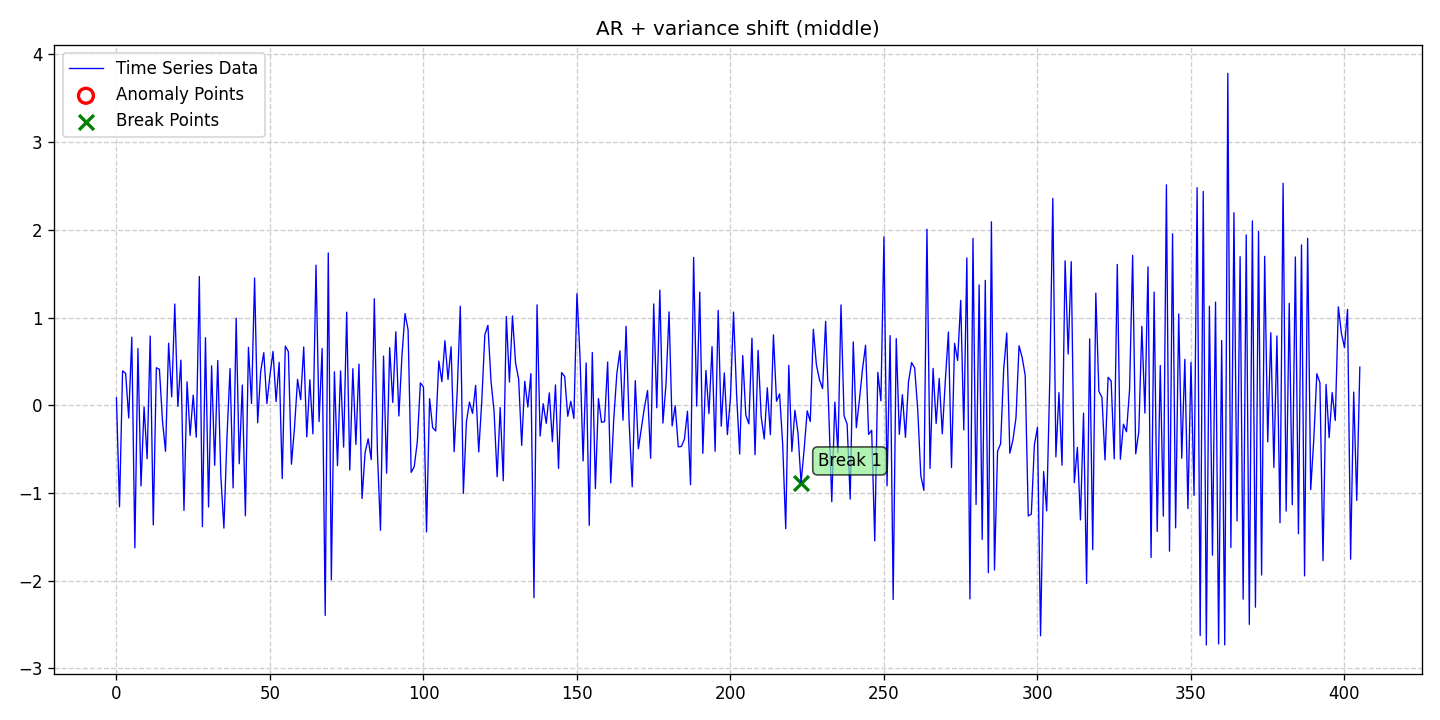

The file beside this chart, header and first rows:
date, data, stationary, det_lin_up, det_lin_down, det_quad, det_cubic, det_exp, det_damped, stoc_trend, volatility, single_seas, multiple_seas, point_anom_single, point_anom_multi, collect_anom, context_anom, mean_shift, var_shift, trend_shift, point_anom_count, point_anom_location, point_anom_point, collect_anom_count
2020-01-01, 0.08532, 0, 0, 0, 0, 0, 0, 0, 0, 0, 0, 0, 0, 0, 0, 0, 0, 1, 0, 0, none, , 0
2020-01-02, -1.158, 0, 0, 0, 0, 0, 0, 0, 0, 0, 0, 0, 0, 0, 0, 0, 0, 1, 0, 0, none, , 0
2020-01-03, 0.3917, 0, 0, 0, 0, 0, 0, 0, 0, 0, 0, 0, 0, 0, 0, 0, 0, 1, 0, 0, none, , 0
2020-01-04, 0.3633, 0, 0, 0, 0, 0, 0, 0, 0, 0, 0, 0, 0, 0, 0, 0, 0, 1, 0, 0, none, , 0
2020-01-05, -0.1448, 0, 0, 0, 0, 0, 0, 0, 0, 0, 0, 0, 0, 0, 0, 0, 0, 1, 0, 0, none, , 0
2020-01-06, 0.7751, 0, 0, 0, 0, 0, 0, 0, 0, 0, 0, 0, 0, 0, 0, 0, 0, 1, 0, 0, none, , 0
2020-01-07, -1.625, 0, 0, 0, 0, 0, 0, 0, 0, 0, 0, 0, 0, 0, 0, 0, 0, 1, 0, 0, none, , 0
2020-01-08, 0.6461, 0, 0, 0, 0, 0, 0, 0, 0, 0, 0, 0, 0, 0, 0, 0, 0, 1, 0, 0, none, , 0
2020-01-09, -0.9211, 0, 0, 0, 0, 0, 0, 0, 0, 0, 0, 0, 0, 0, 0, 0, 0, 1, 0, 0, none, , 0
2020-01-10, -0.01891, 0, 0, 0, 0, 0, 0, 0, 0, 0, 0, 0, 0, 0, 0, 0, 0, 1, 0, 0, none, , 0
2020-01-11, -0.6096, 0, 0, 0, 0, 0, 0, 0, 0, 0, 0, 0, 0, 0, 0, 0, 0, 1, 0, 0, none, , 0
2020-01-12, 0.7888, 0, 0, 0, 0, 0, 0, 0, 0, 0, 0, 0, 0, 0, 0, 0, 0, 1, 0, 0, none, , 0
2020-01-13, -1.365, 0, 0, 0, 0, 0, 0, 0, 0, 0, 0, 0, 0, 0, 0, 0, 0, 1, 0, 0, none, , 0
2020-01-14, 0.4272, 0, 0, 0, 0, 0, 0, 0, 0, 0, 0, 0, 0, 0, 0, 0, 0, 1, 0, 0, none, , 0
2020-01-15, 0.41, 0, 0, 0, 0, 0, 0, 0, 0, 0, 0, 0, 0, 0, 0, 0, 0, 1, 0, 0, none, , 0
2020-01-16, -0.1805, 0, 0, 0, 0, 0, 0, 0, 0, 0, 0, 0, 0, 0, 0, 0, 0, 1, 0, 0, none, , 0
2020-01-17, -0.5245, 0, 0, 0, 0, 0, 0, 0, 0, 0, 0, 0, 0, 0, 0, 0, 0, 1, 0, 0, none, , 0
2020-01-18, 0.7073, 0, 0, 0, 0, 0, 0, 0, 0, 0, 0, 0, 0, 0, 0, 0, 0, 1, 0, 0, none, , 0
2020-01-19, 0.09642, 0, 0, 0, 0, 0, 0, 0, 0, 0, 0, 0, 0, 0, 0, 0, 0, 1, 0, 0, none, , 0
2020-01-20, 1.154, 0, 0, 0, 0, 0, 0, 0, 0, 0, 0, 0, 0, 0, 0, 0, 0, 1, 0, 0, none, , 0
2020-01-21, -0.01275, 0, 0, 0, 0, 0, 0, 0, 0, 0, 0, 0, 0, 0, 0, 0, 0, 1, 0, 0, none, , 0
2020-01-22, 0.5146, 0, 0, 0, 0, 0, 0, 0, 0, 0, 0, 0, 0, 0, 0, 0, 0, 1, 0, 0, none, , 0
2020-01-23, -1.199, 0, 0, 0, 0, 0, 0, 0, 0, 0, 0, 0, 0, 0, 0, 0, 0, 1, 0, 0, none, , 0
2020-01-24, 0.2666, 0, 0, 0, 0, 0, 0, 0, 0, 0, 0, 0, 0, 0, 0, 0, 0, 1, 0, 0, none, , 0
2020-01-25, -0.3432, 0, 0, 0, 0, 0, 0, 0, 0, 0, 0, 0, 0, 0, 0, 0, 0, 1, 0, 0, none, , 0
2020-01-26, 0.1149, 0, 0, 0, 0, 0, 0, 0, 0, 0, 0, 0, 0, 0, 0, 0, 0, 1, 0, 0, none, , 0
2020-01-27, -0.3647, 0, 0, 0, 0, 0, 0, 0, 0, 0, 0, 0, 0, 0, 0, 0, 0, 1, 0, 0, none, , 0
2020-01-28, 1.468, 0, 0, 0, 0, 0, 0, 0, 0, 0, 0, 0, 0, 0, 0, 0, 0, 1, 0, 0, none, , 0
2020-01-29, -1.383, 0, 0, 0, 0, 0, 0, 0, 0, 0, 0, 0, 0, 0, 0, 0, 0, 1, 0, 0, none, , 0
2020-01-30, 0.7702, 0, 0, 0, 0, 0, 0, 0, 0, 0, 0, 0, 0, 0, 0, 0, 0, 1, 0, 0, none, , 0
2020-01-31, -1.16, 0, 0, 0, 0, 0, 0, 0, 0, 0, 0, 0, 0, 0, 0, 0, 0, 1, 0, 0, none, , 0
2020-02-01, 0.4493, 0, 0, 0, 0, 0, 0, 0, 0, 0, 0, 0, 0, 0, 0, 0, 0, 1, 0, 0, none, , 0
2020-02-02, -0.6851, 0, 0, 0, 0, 0, 0, 0, 0, 0, 0, 0, 0, 0, 0, 0, 0, 1, 0, 0, none, , 0
2020-02-03, 0.5101, 0, 0, 0, 0, 0, 0, 0, 0, 0, 0, 0, 0, 0, 0, 0, 0, 1, 0, 0, none, , 0
2020-02-04, -0.8027, 0, 0, 0, 0, 0, 0, 0, 0, 0, 0, 0, 0, 0, 0, 0, 0, 1, 0, 0, none, , 0
2020-02-05, -1.401, 0, 0, 0, 0, 0, 0, 0, 0, 0, 0, 0, 0, 0, 0, 0, 0, 1, 0, 0, none, , 0
2020-02-06, -0.368, 0, 0, 0, 0, 0, 0, 0, 0, 0, 0, 0, 0, 0, 0, 0, 0, 1, 0, 0, none, , 0
2020-02-07, 0.4179, 0, 0, 0, 0, 0, 0, 0, 0, 0, 0, 0, 0, 0, 0, 0, 0, 1, 0, 0, none, , 0
2020-02-08, -0.9426, 0, 0, 0, 0, 0, 0, 0, 0, 0, 0, 0, 0, 0, 0, 0, 0, 1, 0, 0, none, , 0
2020-02-09, 0.992, 0, 0, 0, 0, 0, 0, 0, 0, 0, 0, 0, 0, 0, 0, 0, 0, 1, 0, 0, none, , 0
2020-02-10, -0.6667, 0, 0, 0, 0, 0, 0, 0, 0, 0, 0, 0, 0, 0, 0, 0, 0, 1, 0, 0, none, , 0
2020-02-11, 0.2305, 0, 0, 0, 0, 0, 0, 0, 0, 0, 0, 0, 0, 0, 0, 0, 0, 1, 0, 0, none, , 0
2020-02-12, -1.26, 0, 0, 0, 0, 0, 0, 0, 0, 0, 0, 0, 0, 0, 0, 0, 0, 1, 0, 0, none, , 0
2020-02-13, 0.6604, 0, 0, 0, 0, 0, 0, 0, 0, 0, 0, 0, 0, 0, 0, 0, 0, 1, 0, 0, none, , 0
2020-02-14, 0.01923, 0, 0, 0, 0, 0, 0, 0, 0, 0, 0, 0, 0, 0, 0, 0, 0, 1, 0, 0, none, , 0
2020-02-15, 1.451, 0, 0, 0, 0, 0, 0, 0, 0, 0, 0, 0, 0, 0, 0, 0, 0, 1, 0, 0, none, , 0
2020-02-16, -0.1994, 0, 0, 0, 0, 0, 0, 0, 0, 0, 0, 0, 0, 0, 0, 0, 0, 1, 0, 0, none, , 0
2020-02-17, 0.39, 0, 0, 0, 0, 0, 0, 0, 0, 0, 0, 0, 0, 0, 0, 0, 0, 1, 0, 0, none, , 0
2020-02-18, 0.5994, 0, 0, 0, 0, 0, 0, 0, 0, 0, 0, 0, 0, 0, 0, 0, 0, 1, 0, 0, none, , 0
2020-02-19, 0.02044, 0, 0, 0, 0, 0, 0, 0, 0, 0, 0, 0, 0, 0, 0, 0, 0, 1, 0, 0, none, , 0
2020-02-20, 0.3397, 0, 0, 0, 0, 0, 0, 0, 0, 0, 0, 0, 0, 0, 0, 0, 0, 1, 0, 0, none, , 0
2020-02-21, 0.6136, 0, 0, 0, 0, 0, 0, 0, 0, 0, 0, 0, 0, 0, 0, 0, 0, 1, 0, 0, none, , 0
2020-02-22, 0.04202, 0, 0, 0, 0, 0, 0, 0, 0, 0, 0, 0, 0, 0, 0, 0, 0, 1, 0, 0, none, , 0
2020-02-23, 0.4897, 0, 0, 0, 0, 0, 0, 0, 0, 0, 0, 0, 0, 0, 0, 0, 0, 1, 0, 0, none, , 0
2020-02-24, -0.8358, 0, 0, 0, 0, 0, 0, 0, 0, 0, 0, 0, 0, 0, 0, 0, 0, 1, 0, 0, none, , 0
2020-02-25, 0.6738, 0, 0, 0, 0, 0, 0, 0, 0, 0, 0, 0, 0, 0, 0, 0, 0, 1, 0, 0, none, , 0
2020-02-26, 0.611, 0, 0, 0, 0, 0, 0, 0, 0, 0, 0, 0, 0, 0, 0, 0, 0, 1, 0, 0, none, , 0
2020-02-27, -0.6722, 0, 0, 0, 0, 0, 0, 0, 0, 0, 0, 0, 0, 0, 0, 0, 0, 1, 0, 0, none, , 0
2020-02-28, -0.2541, 0, 0, 0, 0, 0, 0, 0, 0, 0, 0, 0, 0, 0, 0, 0, 0, 1, 0, 0, none, , 0
2020-02-29, 0.2957, 0, 0, 0, 0, 0, 0, 0, 0, 0, 0, 0, 0, 0, 0, 0, 0, 1, 0, 0, none, , 0
... 346 more rows
